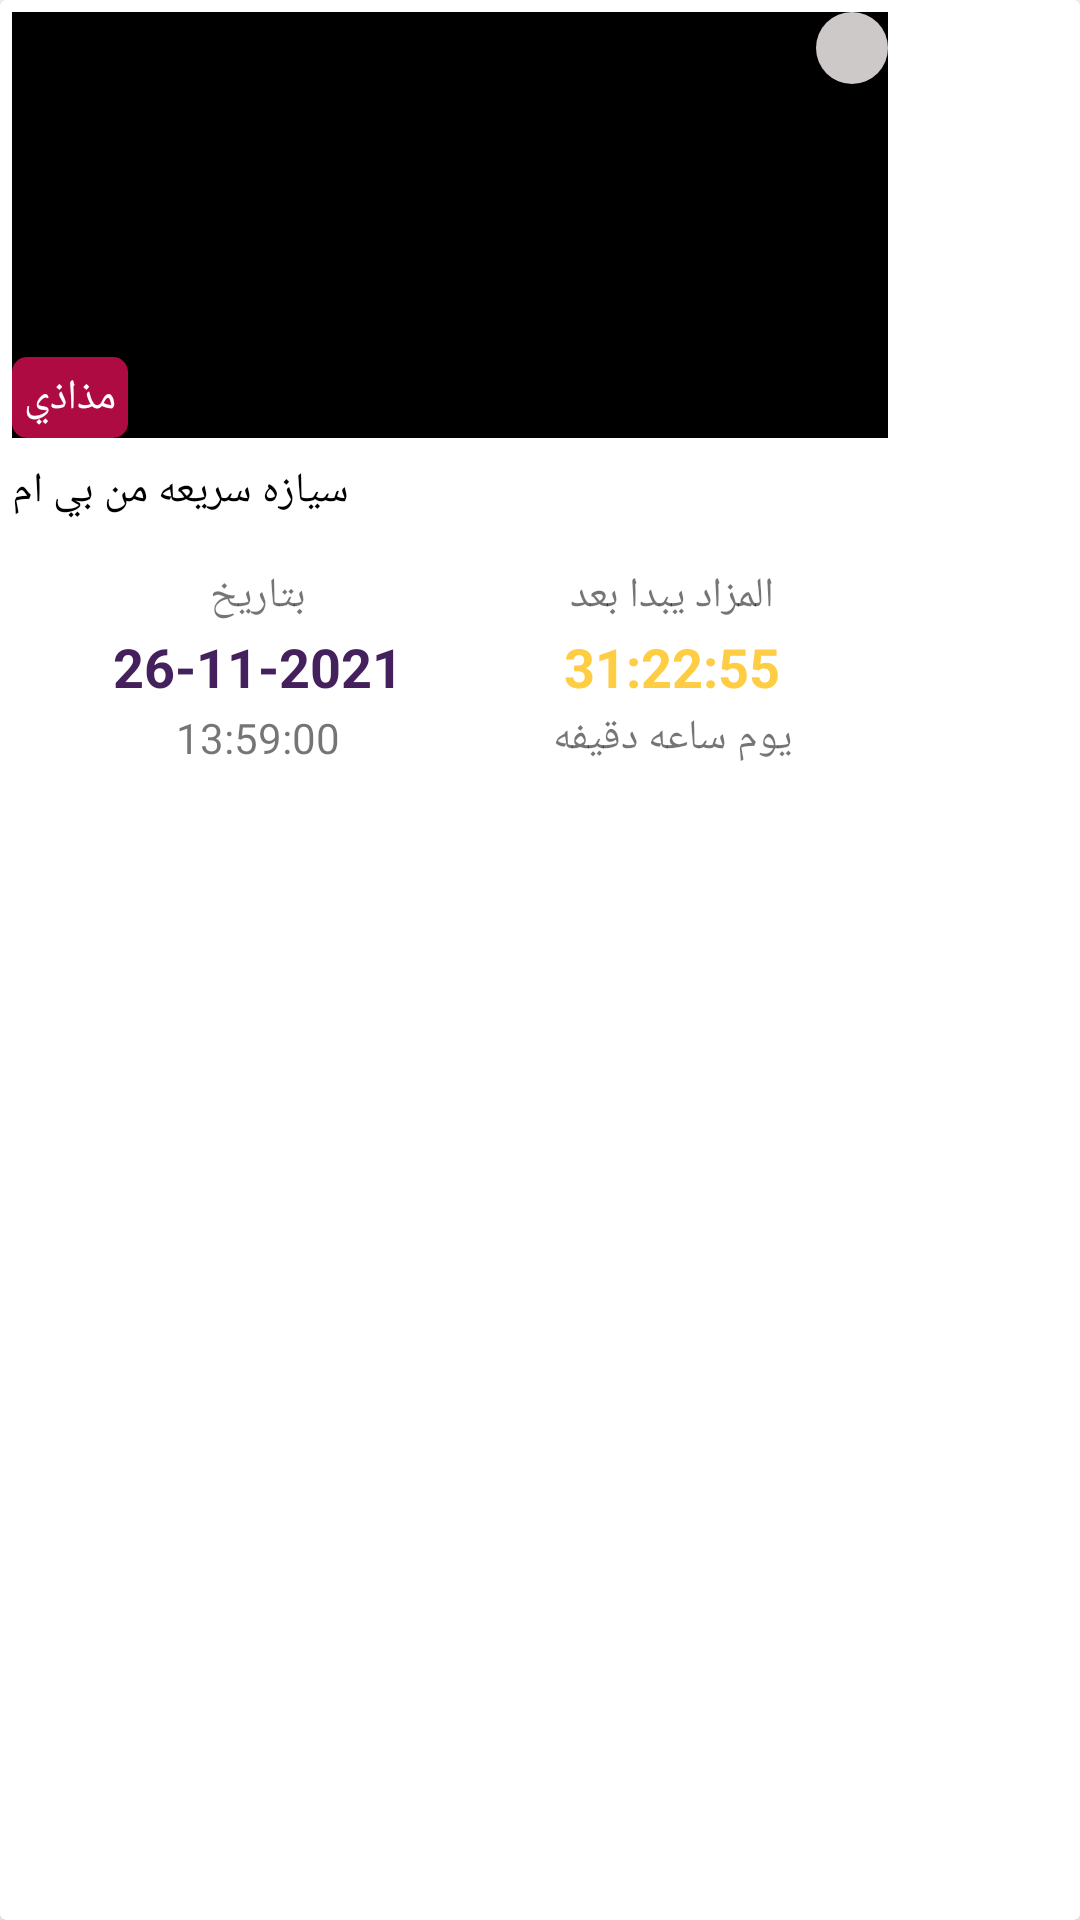

This screen was rendered from an Android layout file. Write that file and the resources it references.
<!-- AndroidManifest.xml: application theme Theme.MazzadyTask -->
<!-- res/layout/rv_bits.xml -->
<?xml version="1.0" encoding="utf-8"?>
<androidx.cardview.widget.CardView xmlns:android="http://schemas.android.com/apk/res/android"
    android:layout_width="300dp"
    android:layout_height="wrap_content">

    <LinearLayout
        android:layout_width="300dp"
        android:layout_height="wrap_content"
        android:orientation="vertical">

        <FrameLayout
            android:layout_width="match_parent"
            android:layout_height="150dp"
            android:padding="4dp">

            <ImageView
                android:layout_width="match_parent"
                android:layout_height="match_parent"
                android:src="@color/black" />

            <ImageView
                android:layout_width="24dp"
                android:layout_height="24dp"
                android:layout_gravity="end"
                android:background="@drawable/bg_gray_cir"
                android:src="@drawable/ic_baseline_favorite_border_24" />

            <TextView
                android:layout_width="wrap_content"
                android:layout_height="wrap_content"
                android:layout_gravity="bottom"
                android:background="@drawable/bg_rose"
                android:padding="4dp"
                android:text="مذاذي"
                android:textColor="@color/white" />

        </FrameLayout>

        <TextView
            android:layout_width="wrap_content"
            android:layout_height="wrap_content"
            android:padding="4dp"
            android:text="سيازه سريعه من بي ام"
            android:textColor="@color/black" />

        <LinearLayout
            android:layout_width="match_parent"
            android:layout_height="wrap_content"
            android:layout_gravity="bottom|center"
            android:background="@color/white"
            android:orientation="horizontal"
            android:padding="12dp"
            android:weightSum="2">

            <LinearLayout
                android:layout_width="wrap_content"
                android:layout_height="wrap_content"
                android:layout_gravity="center"
                android:layout_weight="1"
                android:gravity="center"
                android:orientation="vertical">

                <TextView
                    android:layout_width="wrap_content"
                    android:layout_height="wrap_content"
                    android:text="بتاريخ" />

                <TextView
                    android:layout_width="wrap_content"
                    android:layout_height="wrap_content"
                    android:padding="2dp"
                    android:text="26-11-2021"
                    android:textColor="@color/purble"
                    android:textSize="18sp"
                    android:textStyle="bold" />

                <TextView
                    android:layout_width="wrap_content"
                    android:layout_height="wrap_content"
                    android:text="13:59:00" />

            </LinearLayout>


            <LinearLayout
                android:layout_width="wrap_content"
                android:layout_height="wrap_content"
                android:layout_gravity="center"
                android:layout_weight="1"
                android:gravity="center"
                android:orientation="vertical">

                <TextView
                    android:layout_width="wrap_content"
                    android:layout_height="wrap_content"
                    android:text="المزاد يبدا بعد" />

                <TextView
                    android:layout_width="wrap_content"
                    android:layout_height="wrap_content"
                    android:padding="2dp"
                    android:text="31:22:55"
                    android:textColor="@color/yellow"
                    android:textSize="18sp"
                    android:textStyle="bold" />

                <TextView
                    android:layout_width="wrap_content"
                    android:layout_height="wrap_content"
                    android:text="يوم ساعه دقيفه" />

            </LinearLayout>


        </LinearLayout>

    </LinearLayout>
</androidx.cardview.widget.CardView>
<!-- resources referenced by this layout -->
<resources>
  <color name="black">#FF000000</color>
  <color name="purble">#44215D</color>
  <color name="white">#FFFFFFFF</color>
  <color name="yellow">#FECD43</color>
  <!-- drawable bg_gray_cir (drawable) -->
  <?xml version="1.0" encoding="utf-8"?>
  <shape
      xmlns:android="http://schemas.android.com/apk/res/android"
      android:shape="oval">
  
      <solid
          android:color="#CDC9C9"/>
  
  </shape>
  <!-- drawable bg_rose (drawable) -->
  <?xml version="1.0" encoding="UTF-8"?>
  <shape xmlns:android="http://schemas.android.com/apk/res/android">
      <solid android:color="#AE0B42" />
      <corners android:radius="5dp" />
  </shape>
  <style name="Theme.MazzadyTask" parent="Theme.MaterialComponents.DayNight.DarkActionBar">
          
          <item name="colorPrimary">@color/purple_500</item>
          <item name="colorPrimaryVariant">@color/purple_700</item>
          <item name="colorOnPrimary">@color/white</item>
          
          <item name="colorSecondary">@color/teal_200</item>
          <item name="colorSecondaryVariant">@color/teal_700</item>
          <item name="colorOnSecondary">@color/black</item>
          
          <item name="android:statusBarColor" tools:targetApi="l">?attr/colorPrimaryVariant</item>
          
      </style>
  <color name="purple_500">#FF6200EE</color>
  <color name="purple_700">#FF3700B3</color>
  <color name="teal_200">#FF03DAC5</color>
  <color name="teal_700">#FF018786</color>
</resources>
